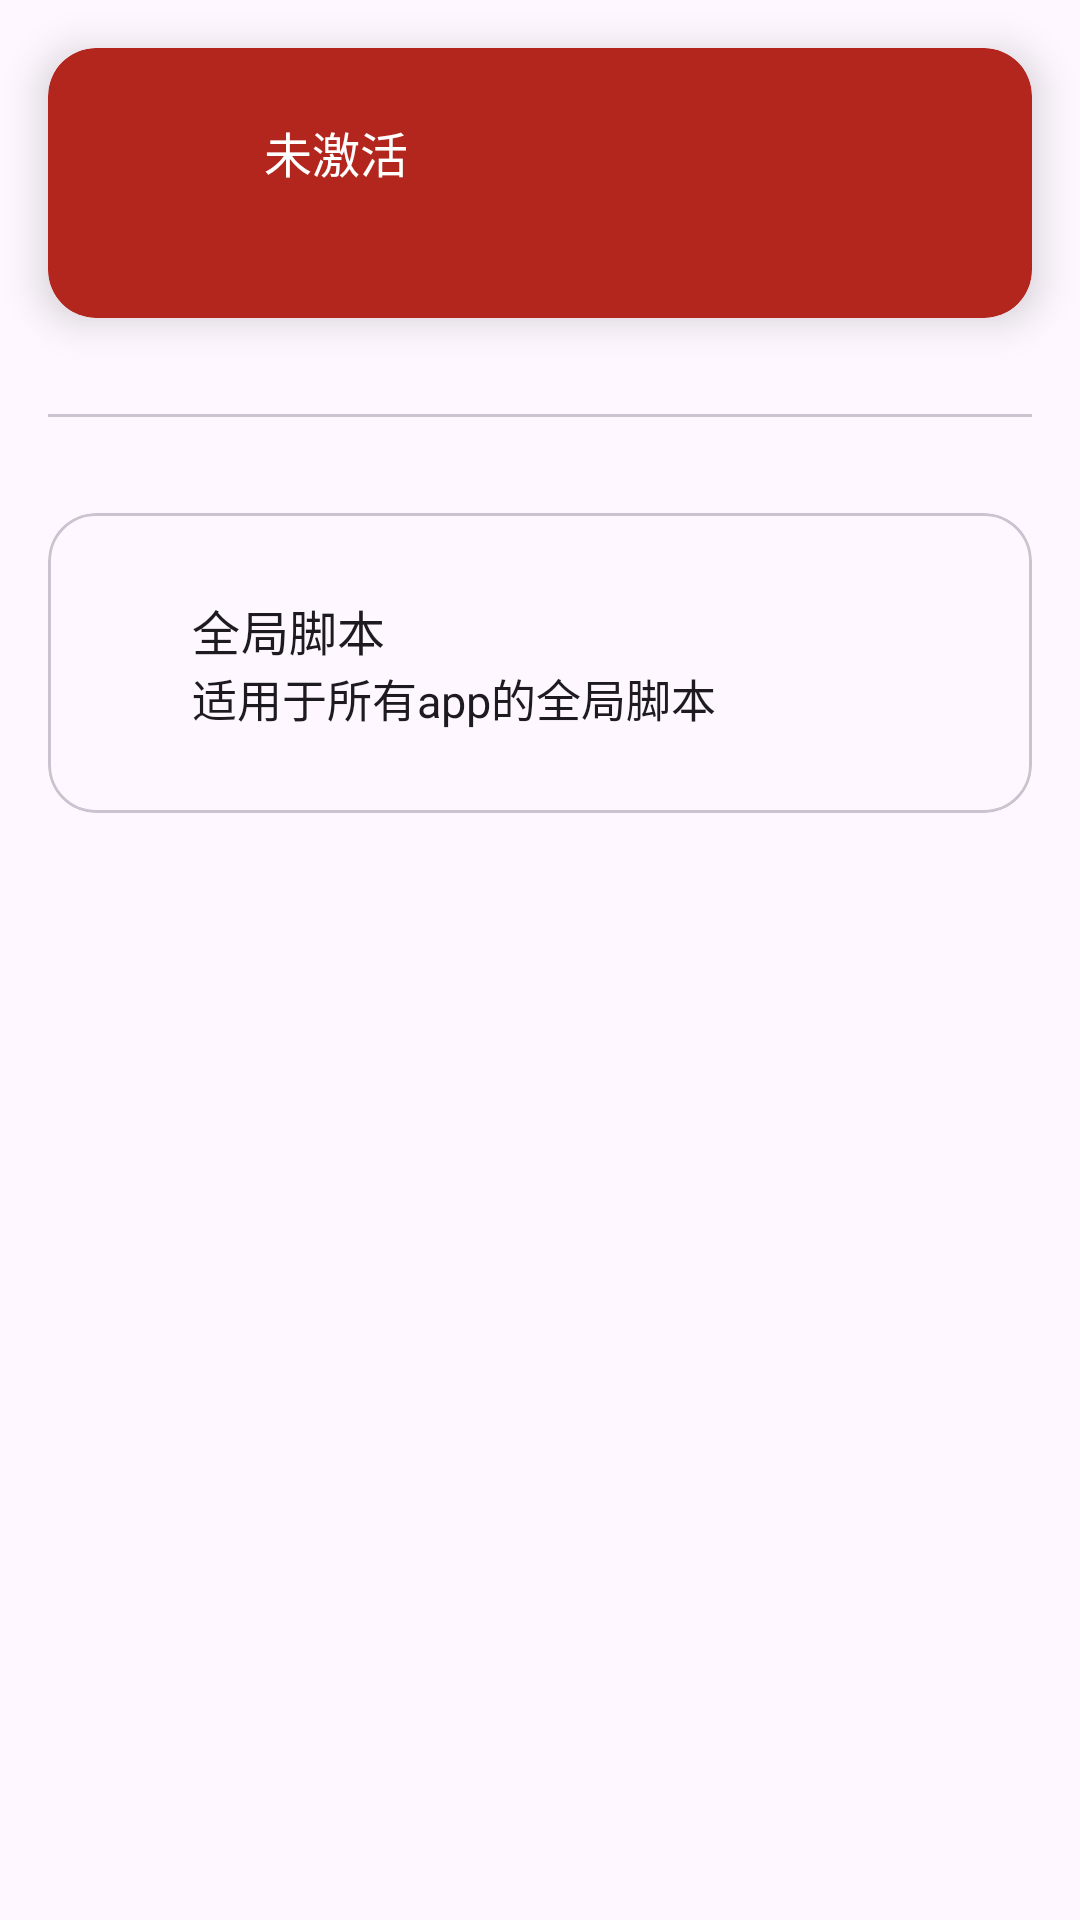

Android layout source for this screen:
<!-- AndroidManifest.xml: application theme Theme.LuaHook -->
<!-- res/layout/home.xml -->
<?xml version="1.0" encoding="utf-8"?>
<androidx.core.widget.NestedScrollView xmlns:android="http://schemas.android.com/apk/res/android"
    xmlns:app="http://schemas.android.com/apk/res-auto"
    android:layout_width="match_parent"
    android:layout_height="match_parent">

    <LinearLayout
        android:layout_width="match_parent"
        android:layout_height="match_parent"
        android:orientation="vertical"
        android:animateLayoutChanges="true"

        >


        <com.google.android.material.card.MaterialCardView
            android:id="@+id/card"
            android:layout_width="match_parent"
            android:layout_height="90dp"
            android:layout_margin="16dp"
            app:cardBackgroundColor="?attr/colorError"
            app:cardCornerRadius="16dp"
            app:cardElevation="8dp"
            app:strokeColor="#000000"
            app:strokeWidth="0dp">

            

            

            <LinearLayout
                android:layout_width="match_parent"
                android:layout_height="match_parent">





                <ImageView
                    android:id="@+id/img"
                    android:layout_width="24dp"
                    android:layout_height="24dp"
                    android:layout_gravity="center"
                    android:layout_marginStart="24dp"
                    android:src="@drawable/info_24px"
                    app:tint="?attr/colorOnError" />

                <LinearLayout
                    android:layout_width="wrap_content"
                    android:layout_height="wrap_content"
                    android:layout_gravity="center"
                    android:layout_marginStart="24dp"
                    android:orientation="vertical">

                    <TextView
                        android:layout_width="wrap_content"
                        android:layout_height="wrap_content"
                        android:text="@string/Xposed_status_no"
                        android:id="@+id/status"
                        android:textColor="?attr/colorOnError"
                        android:textSize="16sp" />

                    <TextView
                        android:layout_width="wrap_content"
                        android:layout_height="wrap_content"
                        android:id="@+id/version"
                        android:textColor="?attr/colorOnError"
                        android:textSize="15sp" />

                </LinearLayout>


            </LinearLayout>

        </com.google.android.material.card.MaterialCardView>


        <com.google.android.material.card.MaterialCardView
            android:visibility="gone"
            android:id="@+id/how_to_activate"
            android:layout_width="match_parent"
            style="@style/Widget.Material3.CardView.Outlined"
            android:layout_height="wrap_content"
            android:layout_marginTop="4dp"
            android:layout_marginBottom="16dp"
            android:layout_marginStart="16dp"
            android:layout_marginEnd="16dp"

            app:cardCornerRadius="16dp"

   >
            <LinearLayout
                android:padding="24dp"
                android:layout_width="wrap_content"
                android:layout_height="wrap_content"
                android:orientation="vertical">
            <TextView
                android:layout_width="wrap_content"
                android:layout_height="wrap_content"
                style="@style/TextAppearance.Material3.TitleMedium"
                android:textStyle="bold"
                android:text="如何激活模块"
                />

            <TextView

                android:layout_width="wrap_content"
                android:layout_height="wrap_content"
                style="@style/TextAppearance.Material3.BodyMedium"

                android:text="@string/how_to_activate"
                android:textIsSelectable="true"
                />
            </LinearLayout>
        </com.google.android.material.card.MaterialCardView>

        <com.google.android.material.divider.MaterialDivider
            android:layout_width="match_parent"
            android:layout_height="wrap_content"
            android:layout_margin="16dp" />

        <com.google.android.material.card.MaterialCardView
            android:id="@+id/card1"
            style="@style/Widget.Material3.CardView.Outlined"
            android:layout_width="match_parent"
            android:layout_height="100dp"
            android:layout_margin="16dp"
            app:cardCornerRadius="16dp">
            <LinearLayout
                android:layout_width="match_parent"
                android:layout_height="match_parent">

                <ImageView
                    android:layout_width="wrap_content"
                    android:layout_height="wrap_content"
                    android:layout_gravity="center"
                    android:layout_marginStart="24dp"
                    android:src="@drawable/edit_24px"
                    app:tint="?attr/colorOnBackground" />

                <LinearLayout
                    android:layout_width="wrap_content"
                    android:layout_height="wrap_content"
                    android:layout_gravity="center"
                    android:layout_marginStart="24dp"
                    android:orientation="vertical">

                    <TextView
                        style="@style/TextAppearance.Material3.TitleSmall"
                        android:layout_width="wrap_content"
                        android:layout_height="wrap_content"
                        android:text="@string/Global_scripts"
                        android:textColor="?attr/colorOnBackground"
                        android:textSize="16sp" />

                    <TextView
                        android:layout_width="wrap_content"
                        android:layout_height="wrap_content"
                        android:text="@string/Global_script_description"
                        android:textColor="?attr/colorOnBackground"
                        android:textSize="15sp" />

                </LinearLayout>


            </LinearLayout>

        </com.google.android.material.card.MaterialCardView>

        <Space
            android:layout_width="match_parent"
            android:layout_height="128dp"
            />

    </LinearLayout>

</androidx.core.widget.NestedScrollView>
<!-- resources referenced by this layout -->
<resources>
  <string name="Global_script_description">适用于所有app的全局脚本</string>
  <string name="Global_scripts">全局脚本</string>
  <string name="Xposed_status_no">未激活</string>
  <string name="how_to_activate">1.通过Shizuku激活\n2.通过Root激活\n详细教程请移步官网:\nhttps://luahook.kulipai.top/activate.html
      </string>
  <style name="Theme.LuaHook" parent="Base.Theme.LuaHook" />
  <style name="Base.Theme.LuaHook" parent="Theme.Material3.DayNight.NoActionBar">
          <item name="windowActionModeOverlay">true</item>
  
          
          
      </style>
</resources>
